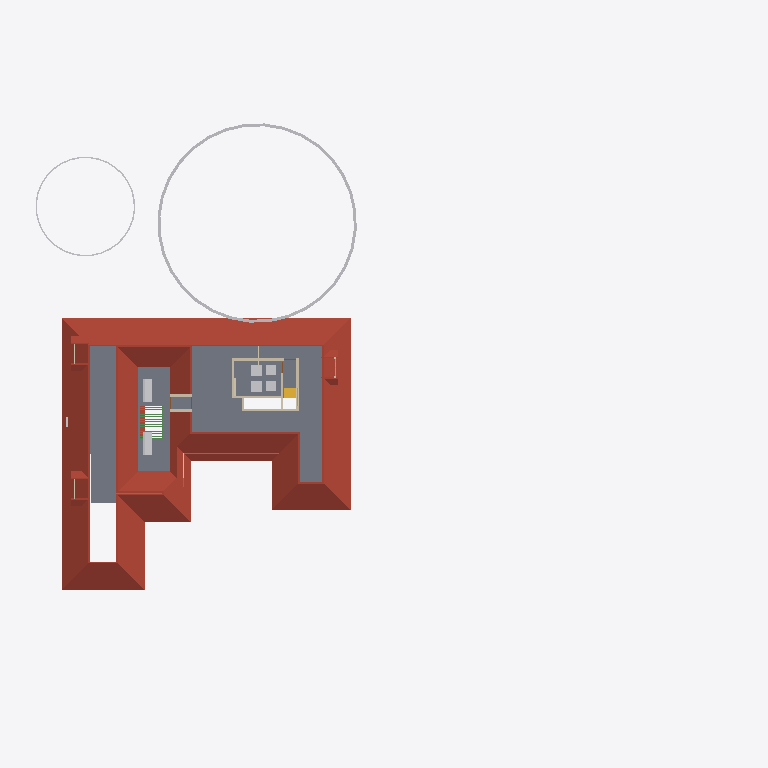
Plan cut of the same IFC building model at storey 'FF' (level 3.45 m, cut at 4.85 m), seen from above with north up, elements coloured by IFC class: 9 walls (beige), 8 other elements (light grey), 4 roofs (red-brown), 1 slab (grey), 1 stair flight (yellow), 1 beam (green). Cut surfaces are drawn darker.
Extent 61.5 m × 45.0 m × 17.5 m (x, y, z). Storeys (5): 00 at 0.00 m; GF at 0.45 m; GF Lintel at 2.55 m; FF at 3.45 m; FFtop at 5.70 m. Elements (495): 113 IfcBeam, 89 IfcWall, 59 IfcFurniture, 55 IfcColumn, 32 IfcWindow, 29 IfcGeographicElement, 27 IfcDoor, 16 IfcSanitaryTerminal, 16 IfcSlab, 13 IfcFurnishingElement, 10 IfcSolarDevice, 7 IfcUnitaryEquipment.

HEADER;
FILE_DESCRIPTION(('ViewDefinition[DesignTransferView]'),'2;1');
FILE_NAME('Sreekesh.ifc','2025-03-08T11:42:43+05:30',(),(),'IfcOpenShell 0.8.1','Bonsai 0.8.1','Nobody');
FILE_SCHEMA(('IFC4X3'));
ENDSEC;
DATA;
#1=IFCPROJECT('0aPvmvJuf5owphcfiKWAsN',$,'My Project',$,$,$,$,(#14,#26),#9);
#30=IFCSITE('3jTVXq97zE2OZTfzZH9iYT',$,'My Site',$,$,#53,$,$,$,$,$,$,$,$);
#211744=IFCSITE('2pH2ecD1v9bgK8psTEcl$_',$,'Site',$,$,#211760,#211754,$,$,$,$,$,$,$);
#36=IFCBUILDING('3Bt1MypEf4fuqFfshm9kTs',$,'My Building',$,$,#59,$,$,$,$,$,$);
#42=IFCBUILDINGSTOREY('3Yt8GBe1vE1Byt_$JKaQnQ',$,'GF',$,$,#7313,$,$,$,$);
#8023=IFCBUILDINGSTOREY('3LNq90aff4Xhn4xfthWyFx',$,'00',$,$,#8039,$,$,$,$);
#71986=IFCBUILDINGSTOREY('1ZF$IMkzjA5efl8XVVA8ry',$,'FFtop',$,$,#72046,$,$,$,$);
#72129=IFCBUILDINGSTOREY('1Nt2vvvNTB5u0X$NIke4ti',$,'GF Lintel',$,$,#280967,$,$,$,$);
#83382=IFCBUILDINGSTOREY('2do7yjy$r1eOSN7_GxsK9f',$,'FF',$,$,#83409,$,$,$,$);
#219017=IFCROOF('0lmwP9fcbFRgEiXilp5Z7v',$,'Roof',$,$,#284575,#281816,$,.HIP_ROOF.);
#5763=IFCSLAB('2k1_QIQ_vEheGYBKPFgtqG',$,'Slab',$,$,#124111,#5774,$,$);
#158109=IFCGEOGRAPHICELEMENT('1ICn9VC11DLu$jSeyjW6na',$,'GeographicElement',$,$,#159277,#158141,$,$);
#158156=IFCGEOGRAPHICELEMENT('2JlHSkVhjCZPlJyc1W8A6K',$,'GeographicElement',$,$,#159282,#158188,$,$);
#217997=IFCROOF('2hcpXsHbj3E8lTGOwf_Twb',$,'Roof',$,$,#218559,#218003,$,.GABLE_ROOF.);
#218560=IFCROOF('2C1nQ2OAXBdxxnXR0n9JKC',$,'Roof',$,$,#218716,#218594,$,.GABLE_ROOF.);
#106913=IFCSOLARDEVICE('3N6FBuwFX6eRZQfWUTehiA',$,'SolarDevice',$,$,#120354,#106930,$,$);
#106895=IFCSOLARDEVICE('3hGn0pNNz3NwRu5qnQ1KkQ',$,'SolarDevice',$,$,#120349,#106912,$,$);
#218717=IFCROOF('1hzKHTNaL00O8K0DSnXvur',$,'Roof',$,$,#218864,#218751,$,.GABLE_ROOF.);
#57109=IFCWALL('1ETxKrb4TF896AFEpR9_yj',$,'Wall',$,$,#124156,#57120,$,$);
#57184=IFCWALL('0c73UdQCTAPRd9XQFZ89AW',$,'Wall',$,$,#124131,#57195,$,$);
#83410=IFCFURNITURE('0T5vwAhWTCDPBh2zImAynU',$,'Furniture',$,$,#120177,#83442,$,$);
#83455=IFCFURNITURE('1mlyFenrv09BWq3My2l6Hk',$,'Furniture',$,$,#120203,#83468,$,$);
#45624=IFCSTAIRFLIGHT('0kXRKmQxrChvM7pa6VirAk',$,'StairFlight',$,$,#276595,#45656,$,4,3,0.174999997019768,0.25,.STRAIGHT.);
#70587=IFCWALL('2XDbrjG5j5PvXvf_KucmLv',$,'Wall',$,$,#276590,#70598,$,$);
#120204=IFCFURNITURE('2iHjZ0p959Fu5tuupImsd5',$,'Furniture',$,$,#120299,#120217,$,$);
#120178=IFCFURNITURE('3B72thXyv9O9ulb3GsUrVj',$,'Furniture',$,$,#120294,#120191,$,$);
#57084=IFCWALL('0u2i_ZSPv3RPRlNYm3NV1G',$,'Wall',$,$,#124136,#57090,$,$);
#57305=IFCWALL('0Z0bd3Oh11nhq2BD9eKr3z',$,'Wall',$,$,#124151,#57316,$,$);
#102201=IFCWALL('1d8KAB1ef84Bs8SUdT2bKV',$,'Wall',$,$,#124161,#102212,$,$);
#102232=IFCWALL('3BbLnMq0r7ivvaULYjF4Vv',$,'Wall',$,$,#124166,#102243,$,$);
#79541=IFCWALL('1mS3qqScf5JOBa3mEtEZMB',$,'Wall',$,$,#124141,#79552,$,$);
#76566=IFCWALL('3XvdzCOq1DRgoCqJHOiUDH',$,'Wall',$,$,#76747,#76577,$,$);
#62774=IFCBEAM('0nfKw8hKXB98TwHocEEooZ',$,'Beam',$,$,#123626,#62785,$,$);
ENDSEC;
